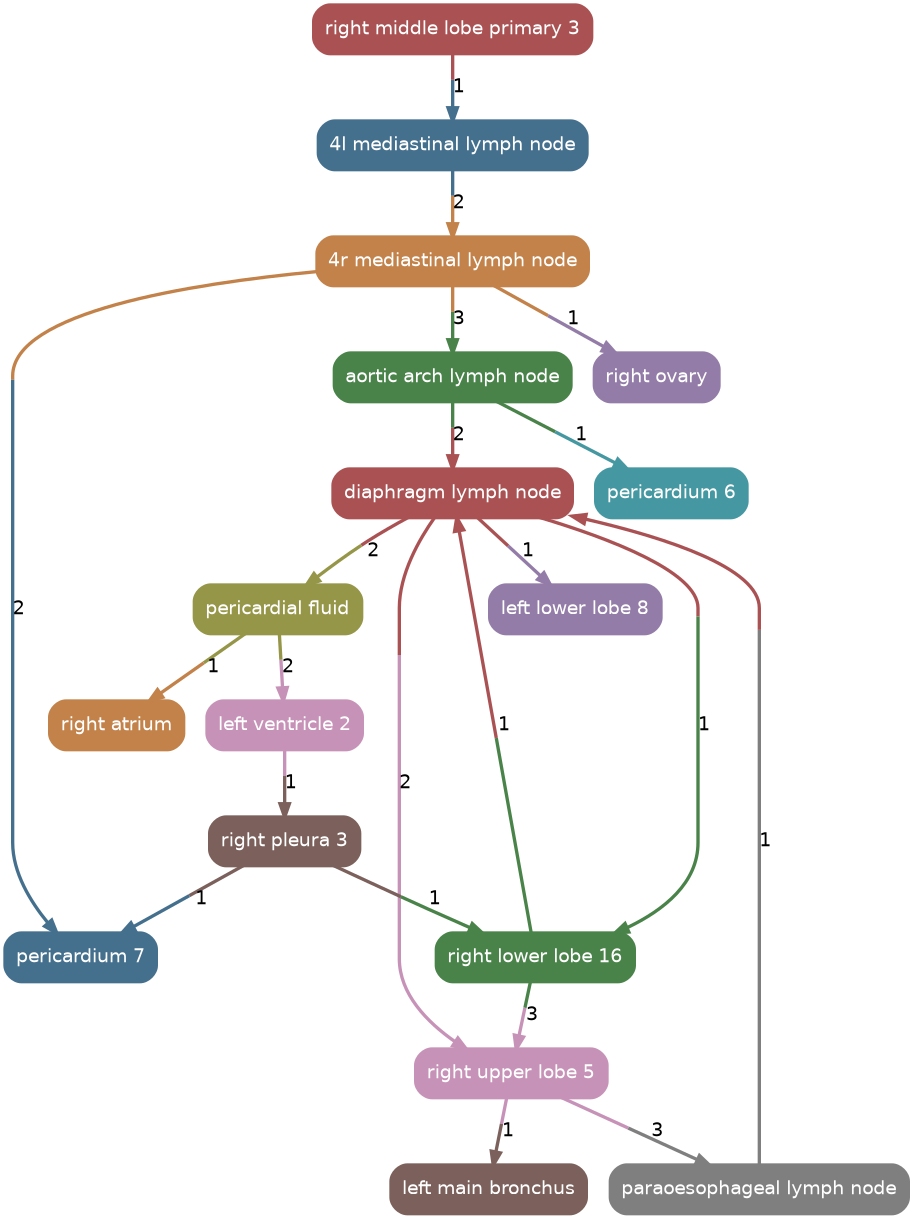

The data file committed next to this chart (first rows):
source, target, count
right_middle_lobe_primary_3, 4l_mediastinal_lymph_node, 1
4r_mediastinal_lymph_node, aortic_arch_lymph_node, 3
4r_mediastinal_lymph_node, pericardium_7, 2
pericardial_fluid, left_ventricle_2, 2
4l_mediastinal_lymph_node, 4r_mediastinal_lymph_node, 2
4r_mediastinal_lymph_node, right_ovary, 1
right_upper_lobe_5, paraoesophageal_lymph_node, 3
aortic_arch_lymph_node, pericardium_6, 1
aortic_arch_lymph_node, diaphragm_lymph_node, 2
diaphragm_lymph_node, right_upper_lobe_5, 2
diaphragm_lymph_node, pericardial_fluid, 2
left_ventricle_2, right_pleura_3, 1
right_pleura_3, right_lower_lobe_16, 1
right_pleura_3, pericardium_7, 1
right_lower_lobe_16, right_upper_lobe_5, 3
right_upper_lobe_5, left_main_bronchus, 1
diaphragm_lymph_node, left_lower_lobe_8, 1
pericardial_fluid, right_atrium, 1
paraoesophageal_lymph_node, diaphragm_lymph_node, 1
diaphragm_lymph_node, right_lower_lobe_16, 1
right_lower_lobe_16, diaphragm_lymph_node, 1
